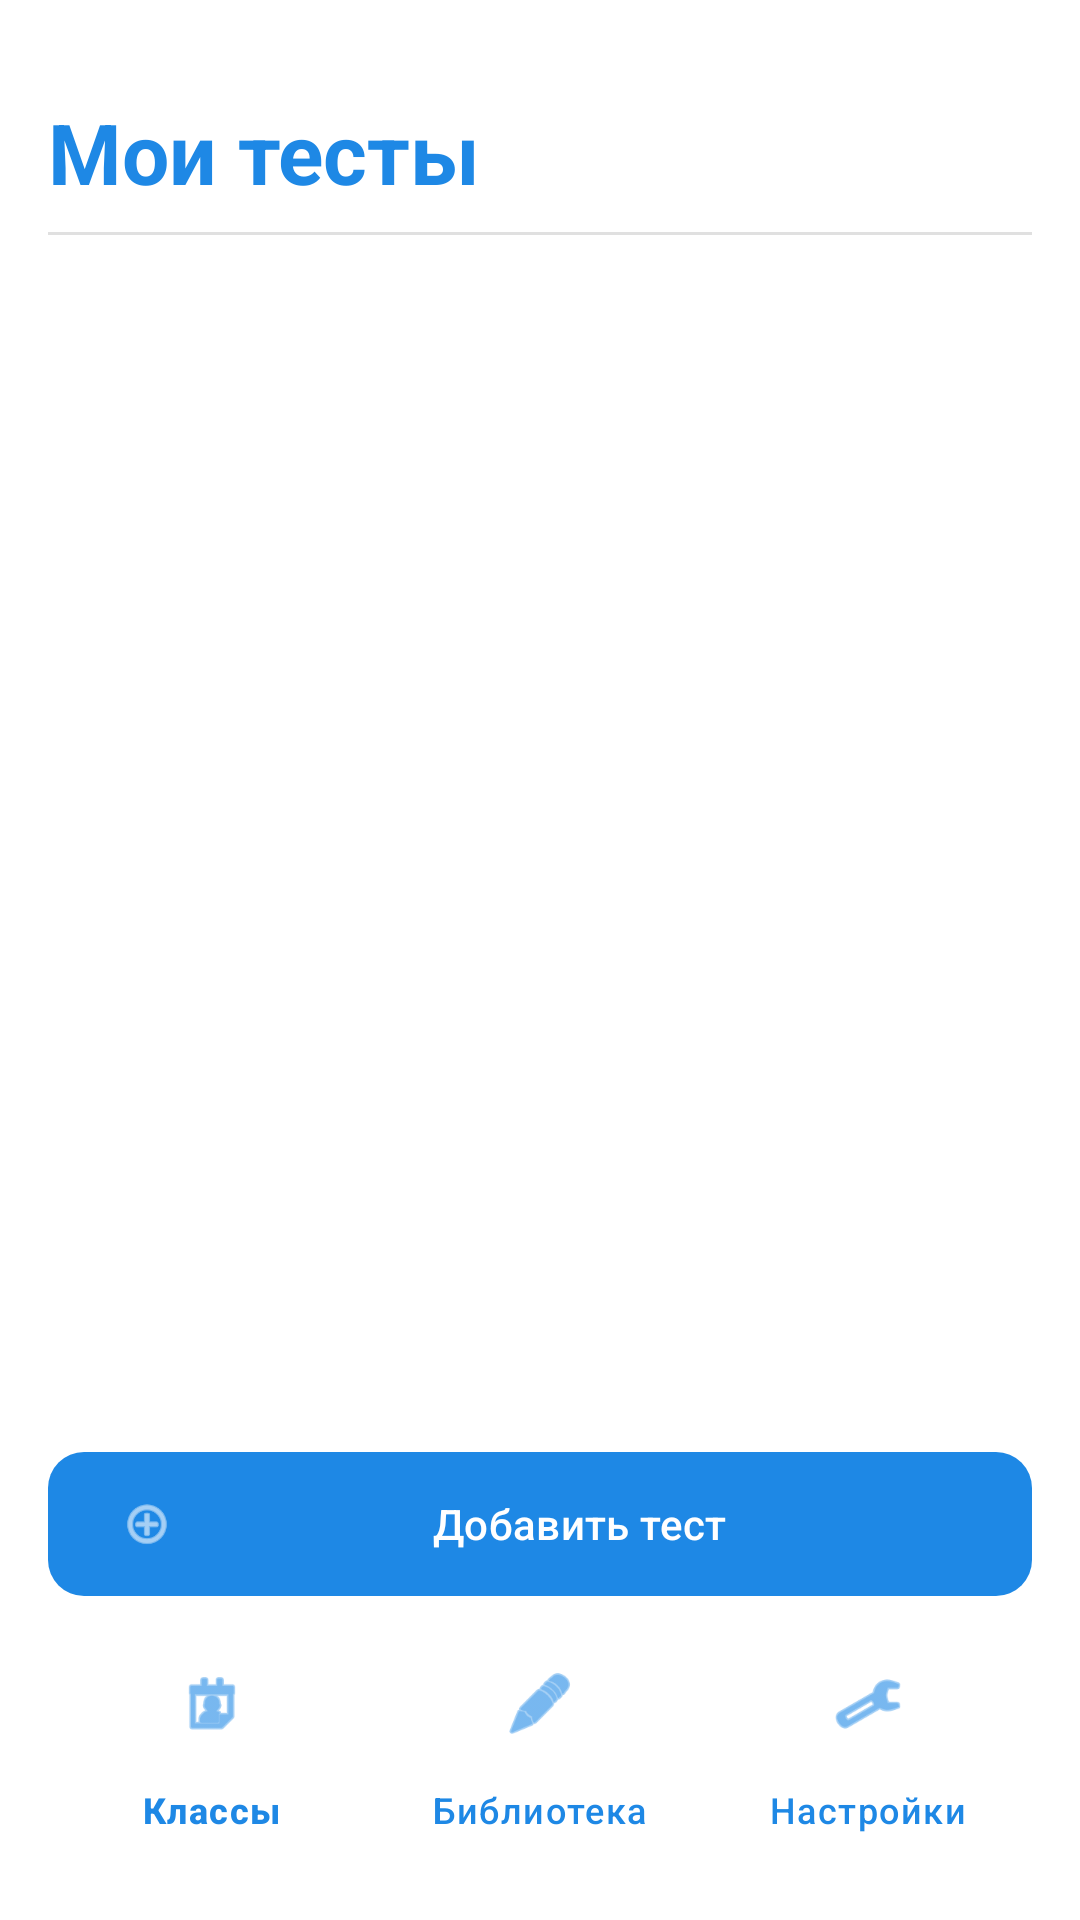

Reconstruct the res/layout file that produces this screen, plus the resources it refers to.
<!-- AndroidManifest.xml: application theme Base.Theme.TestProject -->
<!-- res/layout/activity_user_quizzes.xml -->
<?xml version="1.0" encoding="utf-8"?>
<androidx.constraintlayout.widget.ConstraintLayout
    xmlns:android="http://schemas.android.com/apk/res/android"
    xmlns:app="http://schemas.android.com/apk/res-auto"
    xmlns:tools="http://schemas.android.com/tools"
    android:layout_width="match_parent"
    android:layout_height="match_parent"
    android:background="@android:color/white"
    android:padding="16dp"
    tools:context=".UserTestQuestions">

    
    <TextView
        android:id="@+id/my_tests_label"
        android:layout_width="0dp"
        android:layout_height="wrap_content"
        android:layout_marginTop="16dp"
        android:text="Мои тесты"
        android:textColor="#1E88E5"
        android:textSize="28sp"
        android:textStyle="bold"
        app:layout_constraintEnd_toEndOf="parent"
        app:layout_constraintStart_toStartOf="parent"
        app:layout_constraintTop_toTopOf="parent" />

    
    <View
        android:id="@+id/divider4"
        android:layout_width="0dp"
        android:layout_height="1dp"
        android:layout_marginTop="8dp"
        android:background="#E0E0E0"
        app:layout_constraintEnd_toEndOf="parent"
        app:layout_constraintStart_toStartOf="parent"
        app:layout_constraintTop_toBottomOf="@+id/my_tests_label" />

    
    <androidx.recyclerview.widget.RecyclerView
        android:id="@+id/my_tests_list"
        android:layout_width="0dp"
        android:layout_height="0dp"
        android:layout_marginTop="16dp"
        android:clipToPadding="false"
        android:paddingBottom="8dp"
        app:layout_constraintBottom_toTopOf="@+id/add_test_button"
        app:layout_constraintEnd_toEndOf="parent"
        app:layout_constraintStart_toStartOf="parent"
        app:layout_constraintTop_toBottomOf="@+id/divider4" />

    
    <com.google.android.material.button.MaterialButton
        android:id="@+id/add_test_button"
        android:layout_width="0dp"
        android:layout_height="56dp"
        android:layout_marginTop="8dp"
        android:layout_marginBottom="8dp"
        android:text="Добавить тест"
        android:textColor="@android:color/white"
        app:icon="@android:drawable/ic_menu_add"
        app:iconTint="@android:color/white"
        app:cornerRadius="12dp"
        app:backgroundTint="#1E88E5"
        app:layout_constraintEnd_toEndOf="parent"
        app:layout_constraintStart_toStartOf="parent"
        app:layout_constraintTop_toBottomOf="@+id/my_tests_list"
        app:layout_constraintBottom_toTopOf="@+id/bottom_navigation" />



















    
    <com.google.android.material.bottomnavigation.BottomNavigationView
        android:id="@+id/bottom_navigation"
        android:layout_width="0dp"
        android:layout_height="wrap_content"
        android:background="@android:color/white"
        app:elevation="8dp"
        app:itemIconTint="#1E88E5"
        app:itemTextColor="#1E88E5"
        app:layout_constraintBottom_toBottomOf="parent"
        app:layout_constraintEnd_toEndOf="parent"
        app:layout_constraintStart_toStartOf="parent"
        app:menu="@menu/bottom_nav_menu" />

</androidx.constraintlayout.widget.ConstraintLayout>
<!-- resources referenced by this layout -->
<resources>
  <style name="Base.Theme.TestProject" parent="Theme.Material3.Light.NoActionBar">
          <item name="android:statusBarColor">@color/lightblue</item>
  
  
  
  
  
      </style>
  <color name="lightblue">#FF4285B4</color>
</resources>
